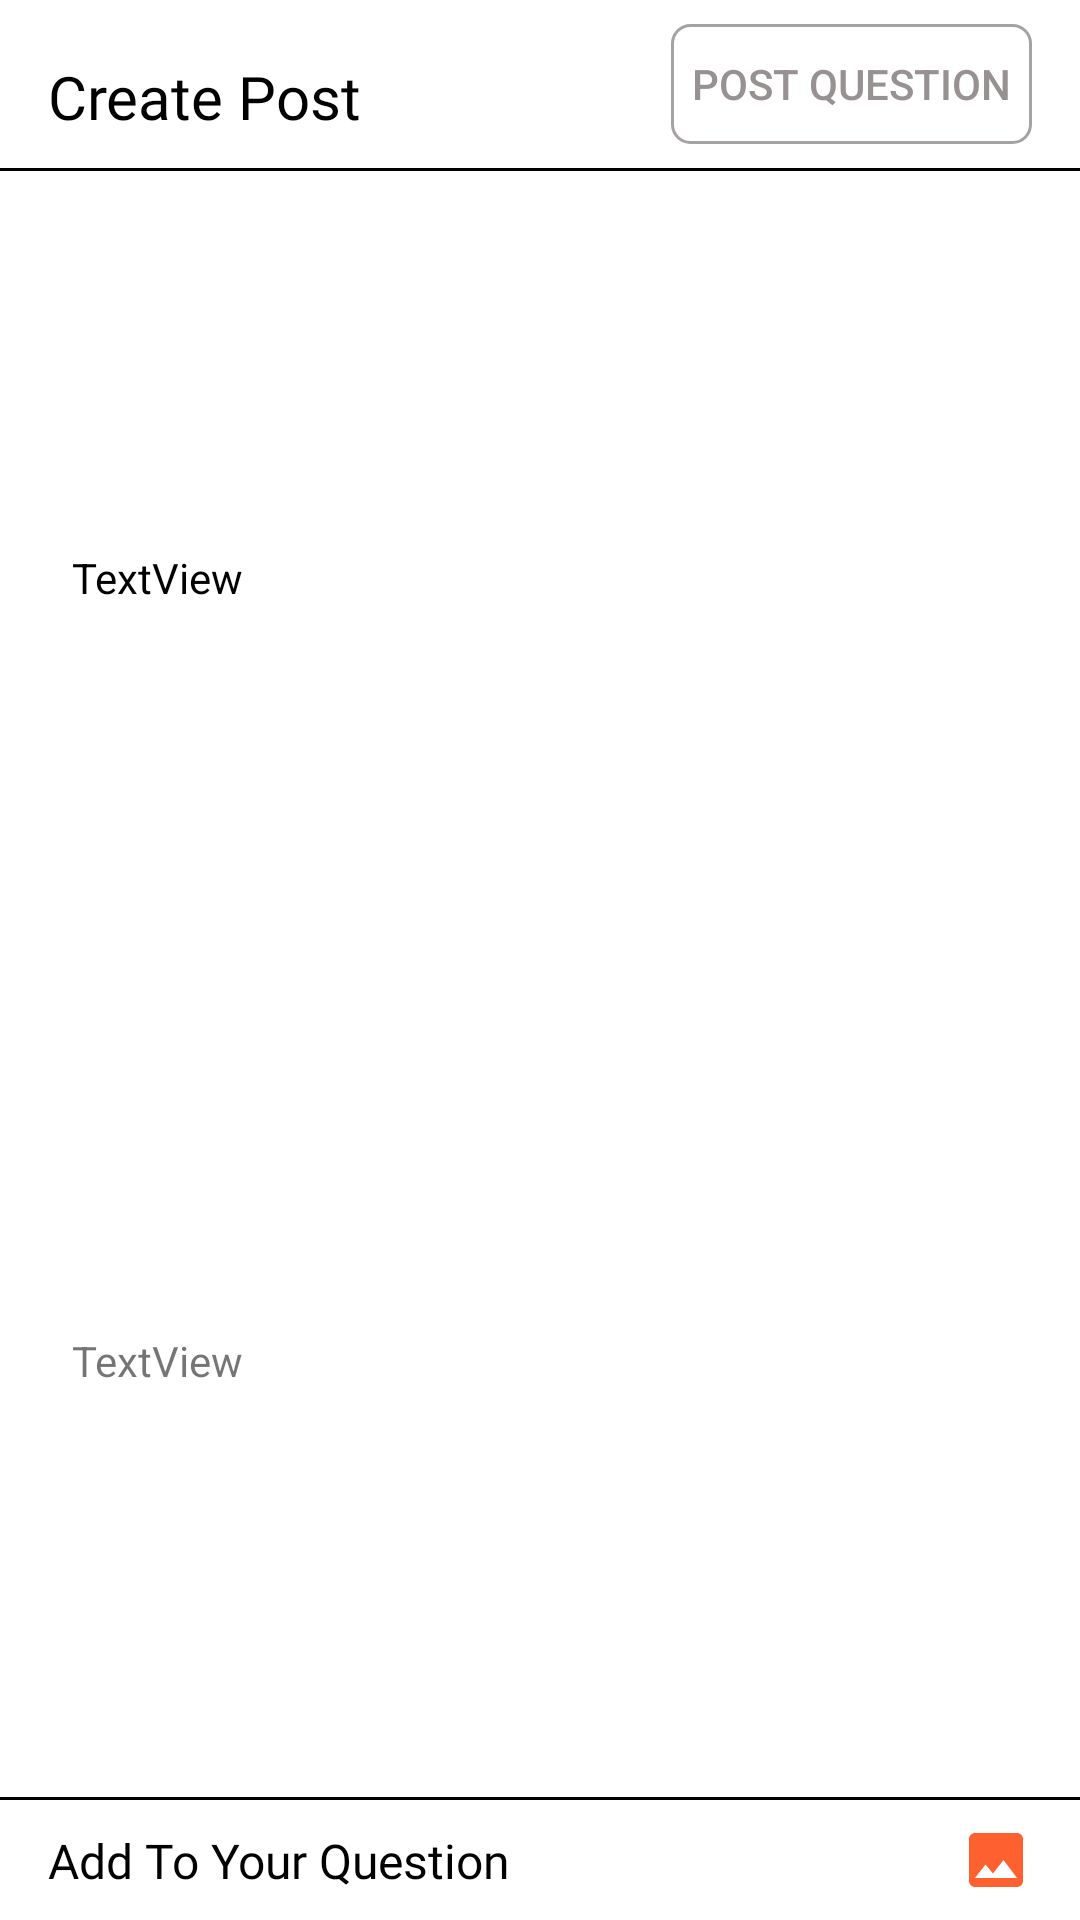

Android layout source for this screen:
<!-- AndroidManifest.xml: application theme Theme.QueryDesk -->
<!-- res/layout/fragment_post.xml -->
<?xml version="1.0" encoding="utf-8"?>
<androidx.constraintlayout.widget.ConstraintLayout xmlns:android="http://schemas.android.com/apk/res/android"
    xmlns:app="http://schemas.android.com/apk/res-auto"
    xmlns:tools="http://schemas.android.com/tools"
    android:layout_width="match_parent"
    android:layout_height="match_parent"
    tools:context=".Fragment.PostFragment">

    <TextView
        android:id="@+id/textView3"
        android:layout_width="wrap_content"
        android:layout_height="wrap_content"
        android:layout_marginStart="16dp"
        android:layout_marginTop="8dp"
        android:fontFamily="@font/roboto_bold"
        android:text="Create Post"
        android:textColor="#000000"
        android:textSize="20sp"
        app:layout_constraintBottom_toBottomOf="@+id/postQueBTN"
        app:layout_constraintStart_toStartOf="parent"
        app:layout_constraintTop_toTopOf="@+id/postQueBTN" />

    <androidx.appcompat.widget.AppCompatButton
        android:id="@+id/postQueBTN"
        android:layout_width="wrap_content"
        android:layout_height="40dp"
        android:layout_marginTop="8dp"
        android:layout_marginEnd="16dp"
        android:background="@drawable/follow_active_btn"
        android:enabled="false"
        android:paddingLeft="7dp"
        android:paddingRight="7dp"
        android:text="Post Question"
        android:textColor="#979191"
        app:layout_constraintEnd_toEndOf="parent"
        app:layout_constraintTop_toTopOf="parent" />

    <View
        android:id="@+id/view2"
        android:layout_width="wrap_content"
        android:layout_height="1dp"
        android:layout_marginTop="8dp"
        android:background="#000000"
        app:layout_constraintEnd_toEndOf="parent"
        app:layout_constraintHorizontal_bias="0.5"
        app:layout_constraintStart_toStartOf="parent"
        app:layout_constraintTop_toBottomOf="@+id/postQueBTN" />

    <de.hdodenhof.circleimageview.CircleImageView
        android:id="@+id/profile_image"
        android:layout_width="@dimen/_55mdp"
        android:layout_height="@dimen/_55mdp"
        android:layout_marginTop="8dp"
        android:padding="2dp"
        android:src="@drawable/original"
        app:civ_border_color="#00FFCC"
        app:civ_border_width="4dp"
        app:layout_constraintStart_toStartOf="@+id/textView3"
        app:layout_constraintTop_toBottomOf="@+id/view2" />

    <TextView
        android:id="@+id/name"
        android:layout_width="wrap_content"
        android:layout_height="wrap_content"
        android:layout_marginStart="8dp"
        android:text="TextView"
        android:textColor="#000000"
        android:textSize="@dimen/_14font_mdp"
        app:layout_constraintBottom_toBottomOf="@+id/profile_image"
        app:layout_constraintStart_toEndOf="@+id/profile_image"
        app:layout_constraintTop_toTopOf="@+id/profile_image"
        app:layout_constraintVertical_bias="0.19" />

    <TextView
        android:id="@+id/Occupation"
        android:layout_width="wrap_content"
        android:layout_height="wrap_content"
        android:layout_marginStart="8dp"
        android:text="TextView"
        app:layout_constraintBottom_toBottomOf="@+id/profile_image"
        app:layout_constraintStart_toEndOf="@+id/profile_image"
        app:layout_constraintTop_toBottomOf="@+id/name" />

    <EditText
        android:id="@+id/userQue"
        android:layout_width="0dp"
        android:layout_height="0dp"
        android:layout_marginEnd="16dp"
        android:background="@android:color/transparent"
        android:ems="10"
        android:gravity="top"
        android:hint="Ask a question"
        android:inputType="textPersonName"
        android:textSize="24sp"
        app:layout_constraintBottom_toTopOf="@+id/postImag"
        app:layout_constraintEnd_toEndOf="parent"
        app:layout_constraintStart_toStartOf="@+id/profile_image"
        app:layout_constraintTop_toBottomOf="@+id/profile_image" />


    <ImageView
        android:id="@+id/postImag"
        android:layout_width="220dp"
        android:layout_height="220dp"
        android:layout_marginStart="16dp"
        android:layout_marginEnd="16dp"
        android:scaleType="centerCrop"
        android:src="@drawable/ic_image"
        android:visibility="gone"
        app:layout_constraintBottom_toTopOf="@+id/view3"
        app:layout_constraintEnd_toEndOf="parent"
        app:layout_constraintStart_toStartOf="parent"
        app:layout_constraintTop_toBottomOf="@+id/profile_image" />

    <View
        android:id="@+id/view3"
        android:layout_width="wrap_content"
        android:layout_height="1dp"
        android:layout_marginBottom="8dp"
        android:background="#000000"
        app:layout_constraintBottom_toTopOf="@+id/addImg"
        app:layout_constraintEnd_toEndOf="parent"
        app:layout_constraintHorizontal_bias="0.5"
        app:layout_constraintStart_toStartOf="parent" />

    <ImageView
        android:id="@+id/addImg"
        android:layout_width="wrap_content"
        android:layout_height="wrap_content"
        android:layout_marginEnd="16dp"
        android:layout_marginBottom="8dp"
        android:src="@drawable/ic_image"
        app:layout_constraintBottom_toBottomOf="parent"
        app:layout_constraintEnd_toEndOf="parent" />

    <TextView
        android:id="@+id/textView18"
        android:layout_width="wrap_content"
        android:layout_height="wrap_content"
        />

    <TextView
        android:id="@+id/textView19"
        android:layout_width="wrap_content"
        android:layout_height="wrap_content"
        android:layout_marginStart="16dp"
        android:fontFamily="@font/roboto_bold"
        android:text="Add To Your Question"
        android:textColor="#000000"
        android:textSize="16sp"
        app:layout_constraintBottom_toBottomOf="@+id/addImg"
        app:layout_constraintStart_toStartOf="parent"
        app:layout_constraintTop_toTopOf="@+id/addImg" />


</androidx.constraintlayout.widget.ConstraintLayout>
<!-- resources referenced by this layout -->
<resources>
  <!-- drawable follow_active_btn (drawable) -->
  <?xml version="1.0" encoding="utf-8"?>
  <shape xmlns:android="http://schemas.android.com/apk/res/android">
  
      <corners android:radius="6dp"/>
      <solid android:color="@color/white"/>
      <stroke android:width="1dp" android:color="#A6A2A2"/>
  
  </shape>
  <!-- drawable ic_image (drawable) -->
  <vector xmlns:android="http://schemas.android.com/apk/res/android"
      android:width="24dp"
      android:height="24dp"
      android:viewportWidth="24"
      android:viewportHeight="24"
      >
    <path
        android:fillColor="#F0FF5722"
        android:pathData="M21,19V5c0,-1.1 -0.9,-2 -2,-2H5c-1.1,0 -2,0.9 -2,2v14c0,1.1 0.9,2 2,2h14c1.1,0 2,-0.9 2,-2zM8.5,13.5l2.5,3.01L14.5,12l4.5,6H5l3.5,-4.5z"/>
  </vector>
  <style name="Theme.QueryDesk" parent="Theme.MaterialComponents.DayNight.NoActionBar">
          
          <item name="colorPrimary">@color/purple_500</item>
          <item name="colorPrimaryVariant">@color/purple_700</item>
          <item name="colorOnPrimary">@color/white</item>
          
          <item name="colorSecondary">@color/teal_200</item>
          <item name="colorSecondaryVariant">@color/teal_700</item>
          <item name="colorOnSecondary">@color/black</item>
          
          <item name="android:statusBarColor" tools:targetApi="l">?attr/colorPrimaryVariant</item>
          
      </style>
  <color name="white">#FFFFFFFF</color>
  <color name="purple_500">#FF6200EE</color>
  <color name="purple_700">#FF3700B3</color>
  <color name="teal_200">#FF03DAC5</color>
  <color name="teal_700">#FF018786</color>
  <color name="black">#FF000000</color>
</resources>
